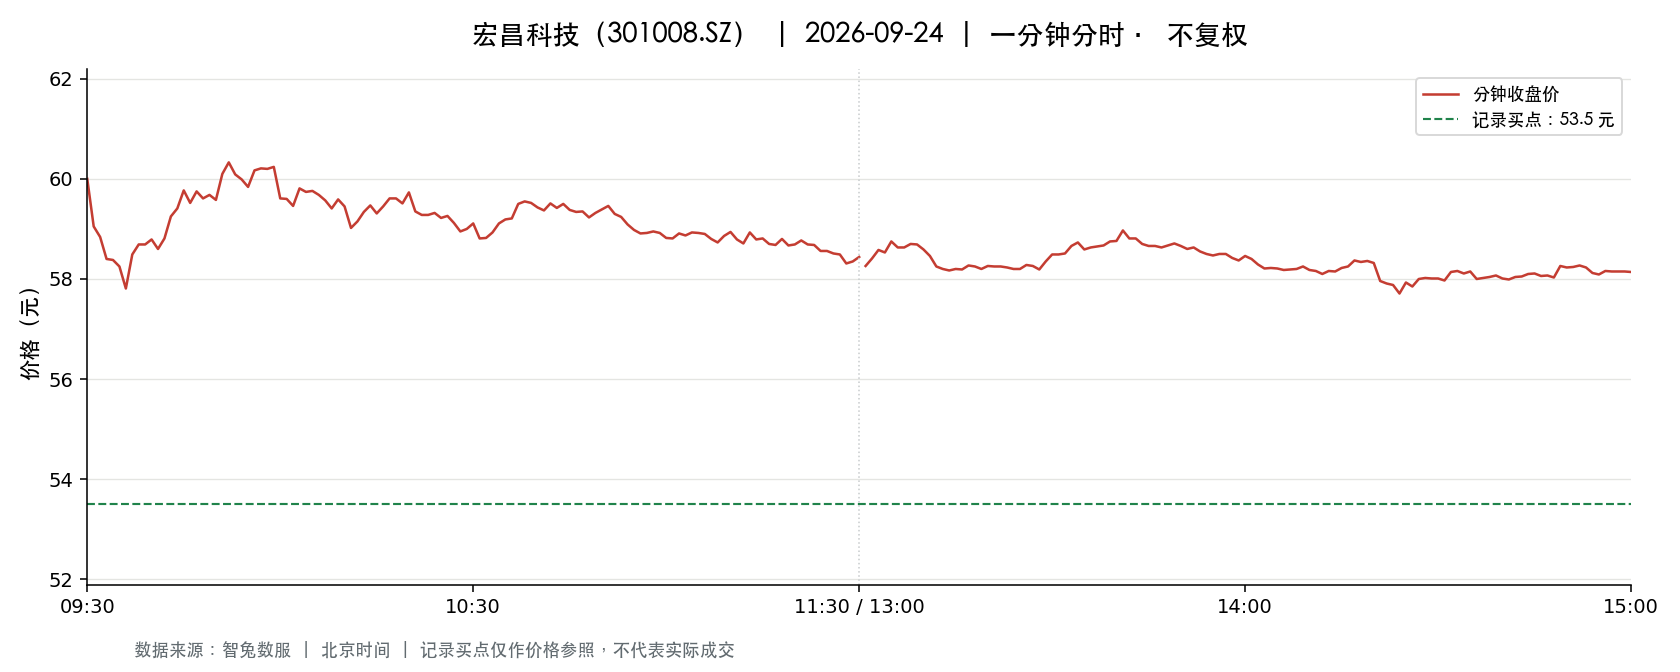

The data file committed next to this chart (first rows):
t, o, h, l, c, v, a, pc, sf
2026-09-24 09:30:00, 60.0, 60.0, 60.0, 60.0, 2541, 15246000, 60.23, 0.0
2026-09-24 09:31:00, 59.7, 60.2, 58.68, 59.05, 7582, 45044347, 60.0, 0.0
2026-09-24 09:32:00, 58.94, 58.94, 58.4, 58.84, 4575, 26927666, 59.05, 0.0
2026-09-24 09:33:00, 58.8, 59.03, 58.18, 58.4, 2290, 13452984, 58.84, 0.0
2026-09-24 09:34:00, 58.4, 58.5, 58.0, 58.38, 3490, 20332426, 58.4, 0.0
2026-09-24 09:35:00, 58.38, 58.39, 58.17, 58.25, 2126, 12389127, 58.38, 0.0
2026-09-24 09:36:00, 58.19, 58.19, 57.81, 57.81, 3587, 20795254, 58.25, 0.0
2026-09-24 09:37:00, 57.8, 58.49, 57.7, 58.49, 3804, 22011990, 57.81, 0.0
2026-09-24 09:38:00, 58.62, 58.8, 58.45, 58.69, 2977, 17484802, 58.49, 0.0
2026-09-24 09:39:00, 58.58, 58.8, 58.34, 58.69, 1421, 8314573, 58.69, 0.0
2026-09-24 09:40:00, 58.67, 58.81, 58.31, 58.79, 2265, 13249663, 58.69, 0.0
2026-09-24 09:41:00, 58.7, 58.76, 58.53, 58.6, 1199, 7032477, 58.79, 0.0
2026-09-24 09:42:00, 58.63, 58.81, 58.6, 58.81, 926.0, 5436924, 58.6, 0.0
2026-09-24 09:43:00, 58.83, 59.39, 58.83, 59.25, 2250, 13305039, 58.81, 0.0
2026-09-24 09:44:00, 59.24, 59.7, 59.24, 59.41, 2501, 14909537, 59.25, 0.0
2026-09-24 09:45:00, 59.42, 59.81, 59.42, 59.77, 1530, 9130425, 59.41, 0.0
2026-09-24 09:46:00, 59.78, 59.78, 59.44, 59.52, 1552, 9257129, 59.77, 0.0
2026-09-24 09:47:00, 59.59, 59.77, 59.33, 59.75, 1884, 11213216, 59.52, 0.0
2026-09-24 09:48:00, 59.69, 59.76, 59.5, 59.61, 1222, 7296183, 59.75, 0.0
2026-09-24 09:49:00, 59.62, 59.77, 59.5, 59.68, 1205, 7188594, 59.61, 0.0
2026-09-24 09:50:00, 59.7, 59.74, 59.53, 59.58, 1129, 6727925, 59.68, 0.0
2026-09-24 09:51:00, 59.61, 60.1, 59.6, 60.1, 2056, 12293231, 59.58, 0.0
2026-09-24 09:52:00, 60.01, 60.43, 60.01, 60.33, 1548, 9318353, 60.1, 0.0
2026-09-24 09:53:00, 60.0, 60.28, 60.0, 60.09, 1039, 6256123, 60.33, 0.0
2026-09-24 09:54:00, 60.11, 60.32, 59.94, 59.99, 938.0, 5636371, 60.09, 0.0
2026-09-24 09:55:00, 59.98, 59.98, 59.8, 59.84, 624.0, 3736149, 59.99, 0.0
2026-09-24 09:56:00, 60.12, 60.24, 60.12, 60.17, 798.0, 4794978, 59.84, 0.0
2026-09-24 09:57:00, 60.14, 60.24, 60.06, 60.21, 733.0, 4411792, 60.17, 0.0
2026-09-24 09:58:00, 60.2, 60.25, 60.1, 60.2, 439.0, 2643055, 60.21, 0.0
2026-09-24 09:59:00, 60.15, 60.24, 60.12, 60.24, 722.0, 4346207, 60.2, 0.0
2026-09-24 10:00:00, 60.17, 60.21, 59.61, 59.61, 972.0, 5829203, 60.24, 0.0
2026-09-24 10:01:00, 59.64, 59.78, 59.59, 59.6, 625.0, 3728504, 59.61, 0.0
2026-09-24 10:02:00, 59.6, 59.6, 59.46, 59.46, 1041, 6198846, 59.6, 0.0
2026-09-24 10:03:00, 59.59, 59.83, 59.59, 59.81, 750.0, 4478443, 59.46, 0.0
2026-09-24 10:04:00, 59.81, 59.81, 59.62, 59.74, 496.0, 2961157, 59.81, 0.0
2026-09-24 10:05:00, 59.7, 59.79, 59.67, 59.76, 331.0, 1976413, 59.74, 0.0
2026-09-24 10:06:00, 59.77, 59.79, 59.67, 59.68, 106.0, 633043, 59.76, 0.0
2026-09-24 10:07:00, 59.69, 59.72, 59.48, 59.57, 765.0, 4560066, 59.68, 0.0
2026-09-24 10:08:00, 59.57, 59.57, 59.33, 59.41, 849.0, 5041245, 59.57, 0.0
2026-09-24 10:09:00, 59.46, 59.67, 59.44, 59.59, 212.0, 1262362, 59.41, 0.0
2026-09-24 10:10:00, 59.58, 59.58, 59.42, 59.45, 425.0, 2528223, 59.59, 0.0
2026-09-24 10:11:00, 59.45, 59.45, 59.02, 59.02, 1881, 11138363, 59.45, 0.0
2026-09-24 10:12:00, 59.07, 59.19, 59.07, 59.15, 930.0, 5493802, 59.02, 0.0
2026-09-24 10:13:00, 59.15, 59.34, 59.14, 59.34, 422.0, 2497840, 59.15, 0.0
2026-09-24 10:14:00, 59.34, 59.47, 59.24, 59.47, 403.0, 2389842, 59.34, 0.0
2026-09-24 10:15:00, 59.48, 59.48, 59.3, 59.31, 166.0, 985101, 59.47, 0.0
2026-09-24 10:16:00, 59.36, 59.45, 59.31, 59.45, 473.0, 2806844, 59.31, 0.0
2026-09-24 10:17:00, 59.44, 59.64, 59.42, 59.61, 615.0, 3663411, 59.45, 0.0
2026-09-24 10:18:00, 59.52, 59.61, 59.49, 59.61, 159.0, 946629, 59.61, 0.0
2026-09-24 10:19:00, 59.61, 59.69, 59.51, 59.51, 577.0, 3440502, 59.61, 0.0
2026-09-24 10:20:00, 59.58, 59.73, 59.58, 59.73, 549.0, 3274382, 59.51, 0.0
2026-09-24 10:21:00, 59.76, 59.76, 59.33, 59.35, 597.0, 3550674, 59.73, 0.0
2026-09-24 10:22:00, 59.34, 59.34, 59.28, 59.28, 174.0, 1032064, 59.35, 0.0
2026-09-24 10:23:00, 59.28, 59.3, 59.22, 59.28, 345.0, 2044674, 59.28, 0.0
2026-09-24 10:24:00, 59.3, 59.33, 59.27, 59.32, 190.0, 1126599, 59.28, 0.0
2026-09-24 10:25:00, 59.33, 59.39, 59.22, 59.22, 553.0, 3276118, 59.32, 0.0
2026-09-24 10:26:00, 59.23, 59.28, 59.14, 59.26, 233.0, 1380512, 59.22, 0.0
2026-09-24 10:27:00, 59.25, 59.29, 59.11, 59.12, 515.0, 3046274, 59.26, 0.0
2026-09-24 10:28:00, 59.13, 59.13, 58.91, 58.95, 518.0, 3056449, 59.12, 0.0
2026-09-24 10:29:00, 58.96, 59.08, 58.95, 59.0, 380.0, 2241434, 58.95, 0.0
... 181 more rows
